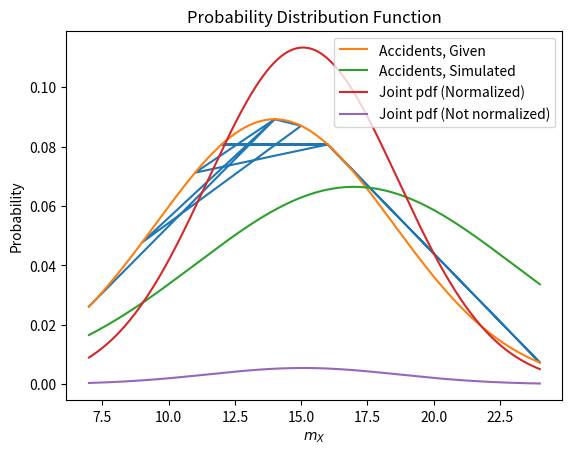

Generate this figure with matplotlib:
# -*- coding: utf-8 -*-
"""Homework Assignment 2.ipynb

Automatically generated by Colaboratory.

Original file is located at
    https://colab.research.google.com/<link-removed>
"""



"""Problem 1:

I am assuming that the list of accidents are independent. Although there could be an impact of past accidents on traffic and future accident incidence rate, this impact is assumed to be insignificant.

I am also assuming that the list of accidents describes measurements that are consistent. Perhaps they were measured on the same day each week or during the same time interval during each day.

Lastly, I am assuming that the measurements follow a random Gaussian distribution. I am given no conflicting or further information.
"""

#Code Block 1

import numpy as np
import matplotlib.pyplot as plt
import statistics

accidents = [16, 24, 16, 12, 16, 11, 14, 15, 9, 14, 7] #accidents in a given hour during rush hour

statistics.mean(accidents) # 14
statistics.stdev(accidents) # 4.4721

def Gaussian_prob(x, _mu=14, _sigma=4.47):  # Assume independence and Gaussian distribution)
   return (1/np.sqrt(2*np.pi*_sigma**2))*np.exp(-(x-_mu)**2/(2*_sigma**2))
  
accident_prob = [Gaussian_prob(x, _mu=14, _sigma=4.47) for x in accidents]
print(accident_prob)

plt.plot(accidents, accident_prob)

plt.title("Gaussian Distribution for $\mu=$ 14 , and $\sigma=$ 4.7")
plt.xlabel(r"x")
plt.ylabel(r"$P(x|\mu, \sigma)$")

plt.show()

# Given the observed measurements, I will assume that the range will be at least 7 accidents and at most 24.

given_accident_average, given_accident_stdev = 14, 4.47
sim_accident_average, sim_accident_stdev = 17, 6 #assumed values


accidents_span= np.arange(7, 24, 0.001)

prob_given=np.zeros(len(accidents_span)) #based off of observed measurements
prob_simulated=np.zeros(len(accidents_span)) #based off of simulated measurements

for i, m in enumerate(accidents_span):
    prob_given[i]=Gaussian_prob(given_accident_average, _mu=m, _sigma=given_accident_stdev)
    prob_simulated[i]=Gaussian_prob(sim_accident_average, _mu=m, _sigma=sim_accident_stdev)
    
# Joint Distribution

joint_prob = prob_given*prob_simulated

# Normalize

Normalization = len(accidents_span)/(sum(joint_prob)*(max(accidents_span)-min(accidents_span)))
joint_prob_normalized = joint_prob*Normalization

accidents_max_prob = accidents_span[joint_prob==max(joint_prob)] #Finding Max

print(accidents_max_prob)

# ESTIMATION: 15.071 accidents in 1 day.

# Plotting, just for fun (mainly just using the notes)

plt.plot(accidents_span, prob_given, label="Accidents, Given")
plt.plot(accidents_span, prob_simulated, label="Accidents, Simulated")

plt.plot(accidents_span, joint_prob_normalized, label="Joint pdf (Normalized)")
plt.plot(accidents_span, joint_prob, label="Joint pdf (Not normalized)")

plt.title(r"Probability Distribution Function")
plt.xlabel(r"$m_X$")
plt.ylabel(r"Probability")

plt.legend()
plt.show()

# looks good



"""Problem 2 Assumptions

I am assuming that values will follow a uniform prior. 
I am not given mu or sigma values, so I will be simulating based on the inputted vectors. 
I will assume when simulating that values will range from minimum to maximum values of the given vectors fed into the function. 
I will sample 1000 values for mu and sigma measurements.

****Modified July 16th.
"""

import numpy as np
import matplotlib.pyplot as plt

def Problem_2 (mu_vector, sig_vector): # Assuming a uniform prior
  
  mu_i = mu_vector[i]
  sig_i = sig_vector[i]
      
  mu_sample = np.linspace((min(mu_vector)), (max(mu_vector)), 1000) # Sampling from given vectors for mu and sigma
  sig_sample = np.linspace((min(sig_vector)), (max(sig_vector)), 1000)
  
  for i in enumerate(mu_sample):
    mu_span = np.arange((min(mu_sample)), (max(mu_sample)), 0.001) # Finding PDF...
    
  for i in enumerate(sig_sample):
    sig_span = np.arange((min(sig_sample)), (max(mu_sample)), 0.001)
   
  prob_mu=np.zeros(len(mu_span)) #arrays for storing probabilities
  prob_sig=np.zeros(len(sigma_span))
  
  # Joint PDF (analytical: joint probability of ALL mus and ALL sigmas, each multiplied iteratively)
  
  for i, m in enumerate(mu_span): 
    prob_mu[i]=Gaussian_prob(mu_span[i], _mu=m, _sigma=sig_vector)
    prob_mu[i] = prob_mu[i]*prob_mu[i+1]
    
  for i, m in enumerate(sig_span):
    prob_sig[i]=Gaussian_prob(sig_span[i], _mu=m, _sigma=sig_vector)
    prob_sig[i]=Gaussian_prob(sig_span[i], _mu=m, _sigma=sig_vector)
    
  def multi_gaussian(mu1,mu2,sigma1,sigma2):
    return (mu1*sigma2**2+mu2*sigma1**2)/(sigma1**2+sigma2**2), (sigma2*sigma1)/np.sqrt(sigma1**2+sigma2**2)
  
  for x in prob_mu[i], prob_sig[i]:
    multi_gaussian(prob_mu[i], prob_mu[i+1],prob_sig[i], prob_sig[i+1]) # iterates for all values in vectors prob_mu and prob_sig, returns joint probabilities